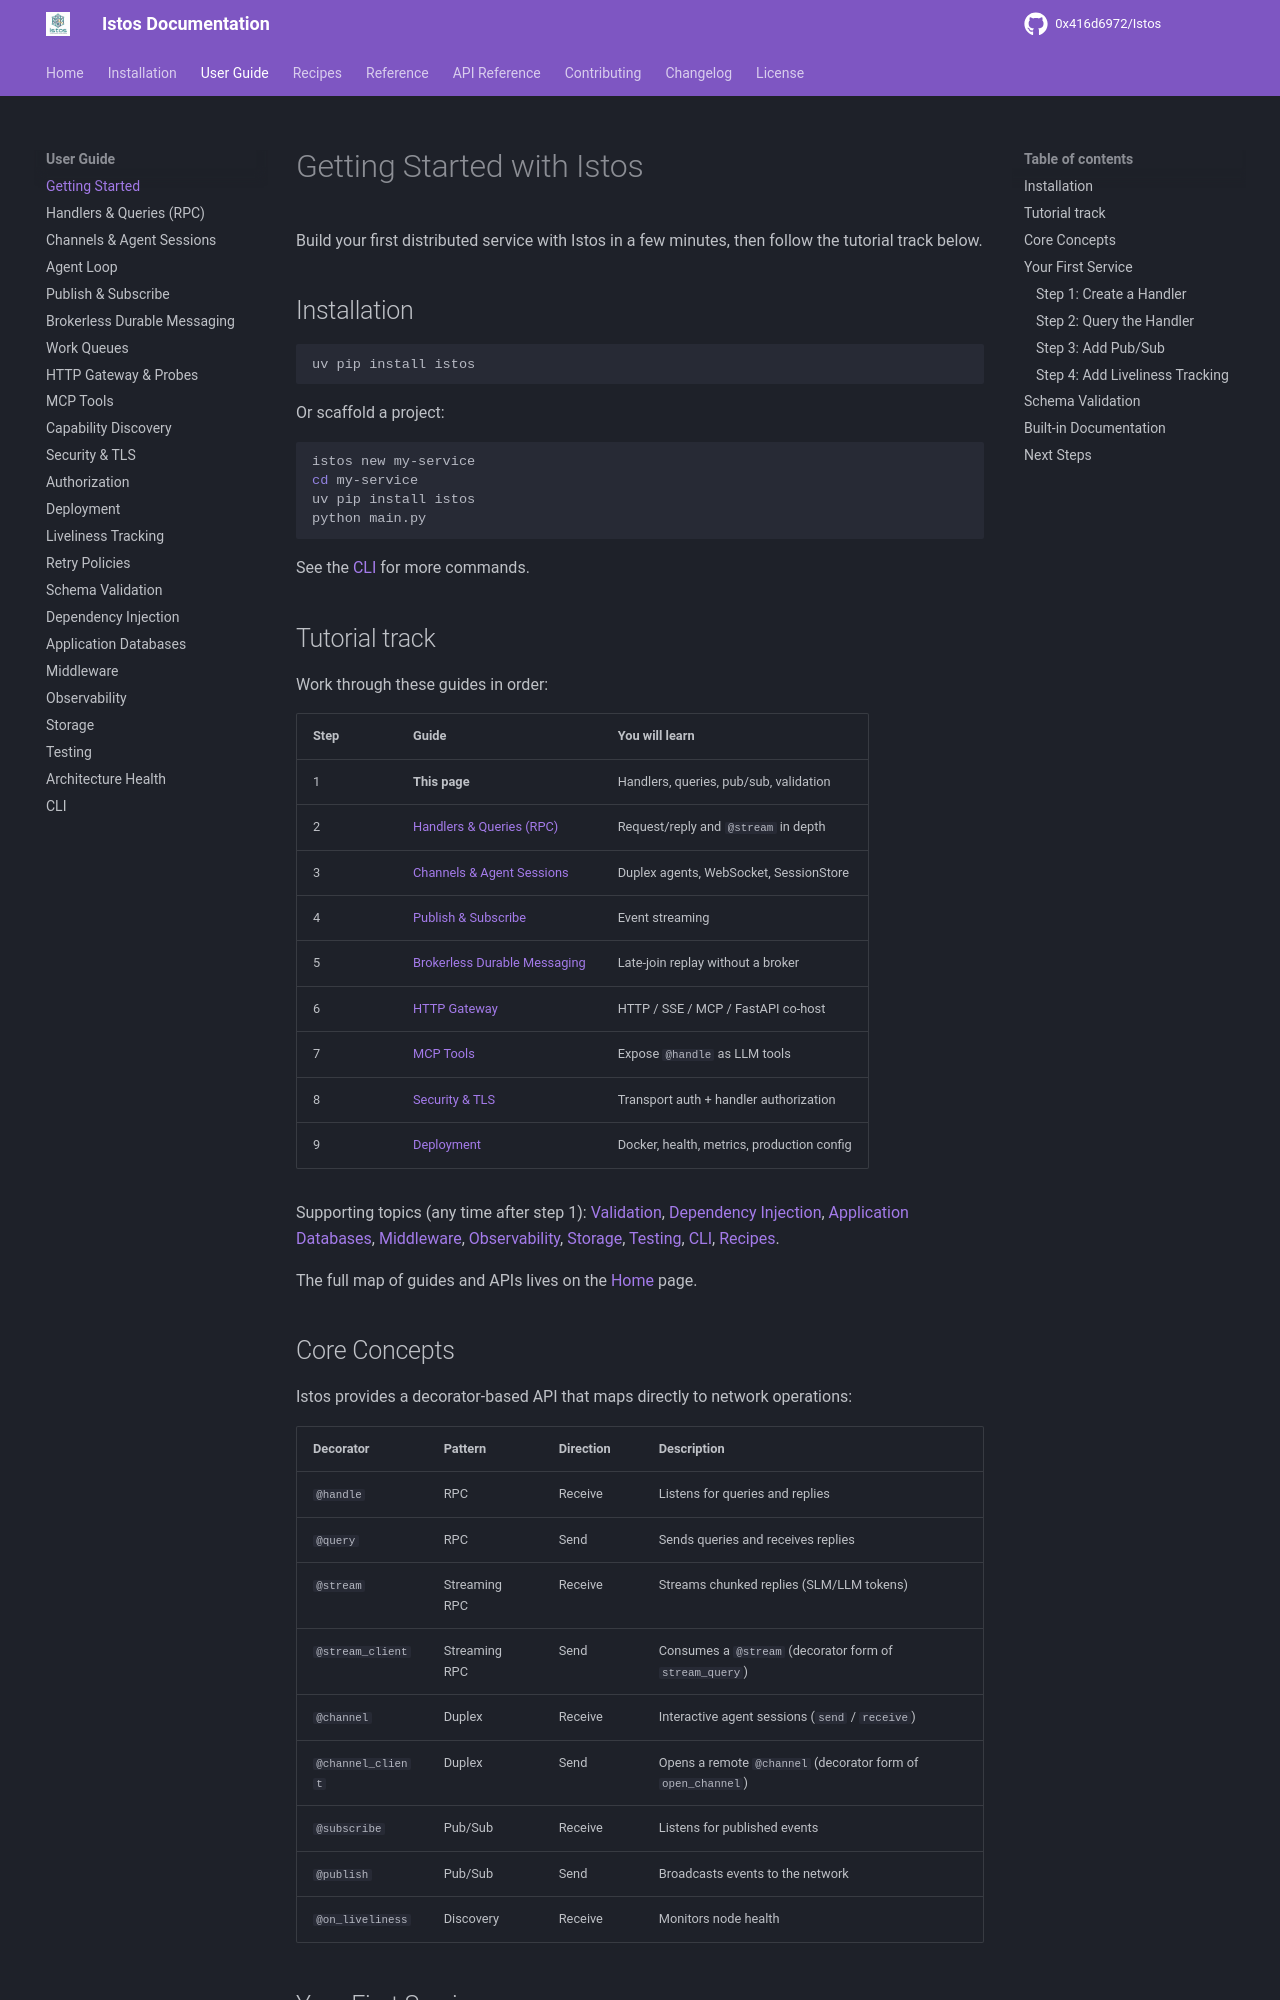

repository: 0x416d6972/Istos · page: user-guide/getting-started/index.html · generator: mkdocs

# Getting Started with Istos

Build your first distributed service with Istos in a few minutes, then follow the tutorial track below.

## Installation

```bash
uv pip install istos
```

Or scaffold a project:

```bash
istos new my-service
cd my-service
uv pip install istos
python main.py
```

See the [CLI](cli.md) for more commands.

## Tutorial track

Work through these guides in order:

| Step | Guide | You will learn |
|------|-------|----------------|
| 1 | **This page** | Handlers, queries, pub/sub, validation |
| 2 | [Handlers & Queries (RPC)](rpc.md) | Request/reply and `@stream` in depth |
| 3 | [Channels & Agent Sessions](channels.md) | Duplex agents, WebSocket, SessionStore |
| 4 | [Publish & Subscribe](pubsub.md) | Event streaming |
| 5 | [Brokerless Durable Messaging](durable-messaging.md) | Late-join replay without a broker |
| 6 | [HTTP Gateway](http-gateway.md) | HTTP / SSE / MCP / FastAPI co-host |
| 7 | [MCP Tools](mcp.md) | Expose `@handle` as LLM tools |
| 8 | [Security & TLS](security.md) | Transport auth + handler authorization |
| 9 | [Deployment](deployment.md) | Docker, health, metrics, production config |

Supporting topics (any time after step 1): [Validation](validation.md), [Dependency Injection](dependency-injection.md), [Application Databases](application-databases.md), [Middleware](middleware.md), [Observability](observability.md), [Storage](storage.md), [Testing](testing.md), [CLI](cli.md), [Recipes](../recipes/index.md).

The full map of guides and APIs lives on the [Home](../index.md) page.

## Core Concepts

Istos provides a decorator-based API that maps directly to network operations:

| Decorator | Pattern | Direction | Description |
|-----------|---------|-----------|-------------|
| `@handle` | RPC | Receive | Listens for queries and replies |
| `@query` | RPC | Send | Sends queries and receives replies |
| `@stream` | Streaming RPC | Receive | Streams chunked replies (SLM/LLM tokens) |
| `@stream_client` | Streaming RPC | Send | Consumes a `@stream` (decorator form of `stream_query`) |
| `@channel` | Duplex | Receive | Interactive agent sessions (`send` / `receive`) |
| `@channel_client` | Duplex | Send | Opens a remote `@channel` (decorator form of `open_channel`) |
| `@subscribe` | Pub/Sub | Receive | Listens for published events |
| `@publish` | Pub/Sub | Send | Broadcasts events to the network |
| `@on_liveliness` | Discovery | Receive | Monitors node health |

## Your First Service
